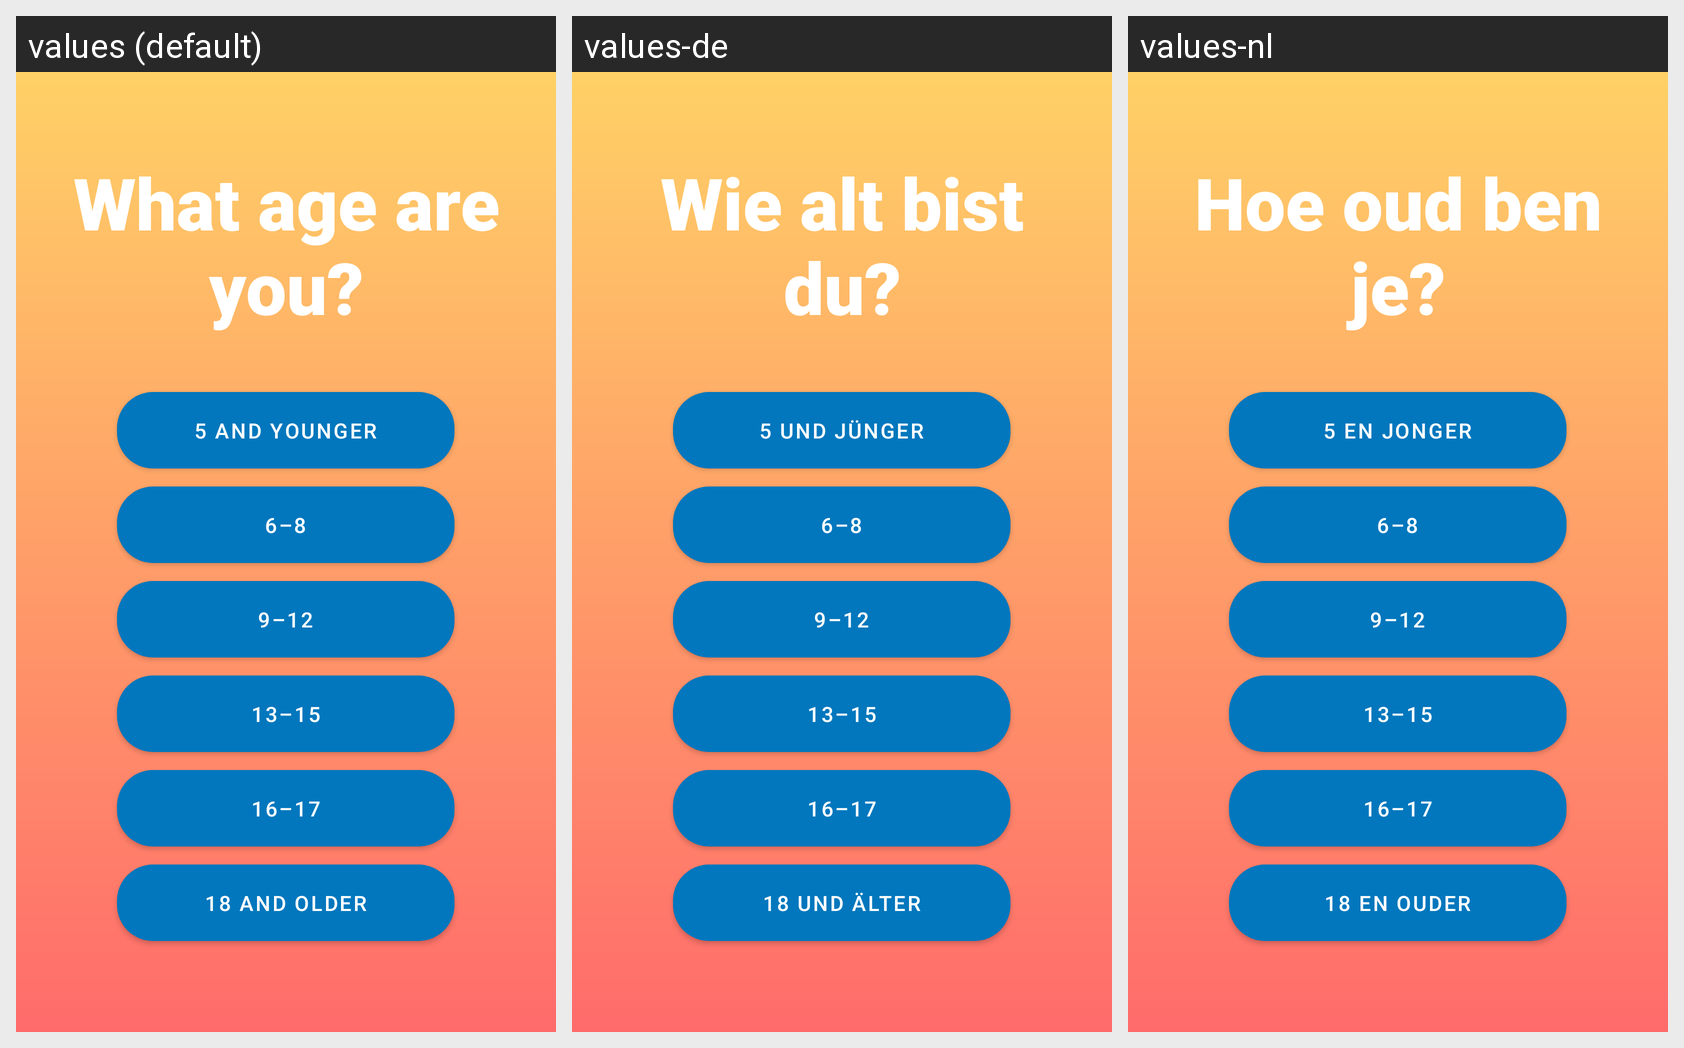

Locale-by-locale string values for the Android screen shown in this grid:
Android screen res/layout/activity_age_restriction.xml rendered under 3 locales, left to right: values (default), values-de, values-nl. Device: Nexus 5 (rendered at 1080×1920; each locale shown at half size, 540×960, under a caption strip naming it); theme Theme.SimonSays.
Strings drawn on this screen, with the default value and each locale's value (text and hints the layout hard-codes appear in the picture but are not listed):

age_restriction_title
  values: What age are you?
  values-de: Wie alt bist du?
  values-nl: Hoe oud ben je?

younger_than_5
  values: 5 and younger
  values-de: 5 und jünger
  values-nl: 5 en jonger

between_6_8
  values: 6–8
  values-de: 6–8
  values-nl: 6–8

between_9_12
  values: 9–12
  values-de: 9–12
  values-nl: 9–12

between_13_15
  values: 13–15
  values-de: 13–15
  values-nl: 13–15

between_16_17
  values: 16–17
  values-de: 16–17
  values-nl: 16–17

older_than_18
  values: 18 and older
  values-de: 18 und älter
  values-nl: 18 en ouder
